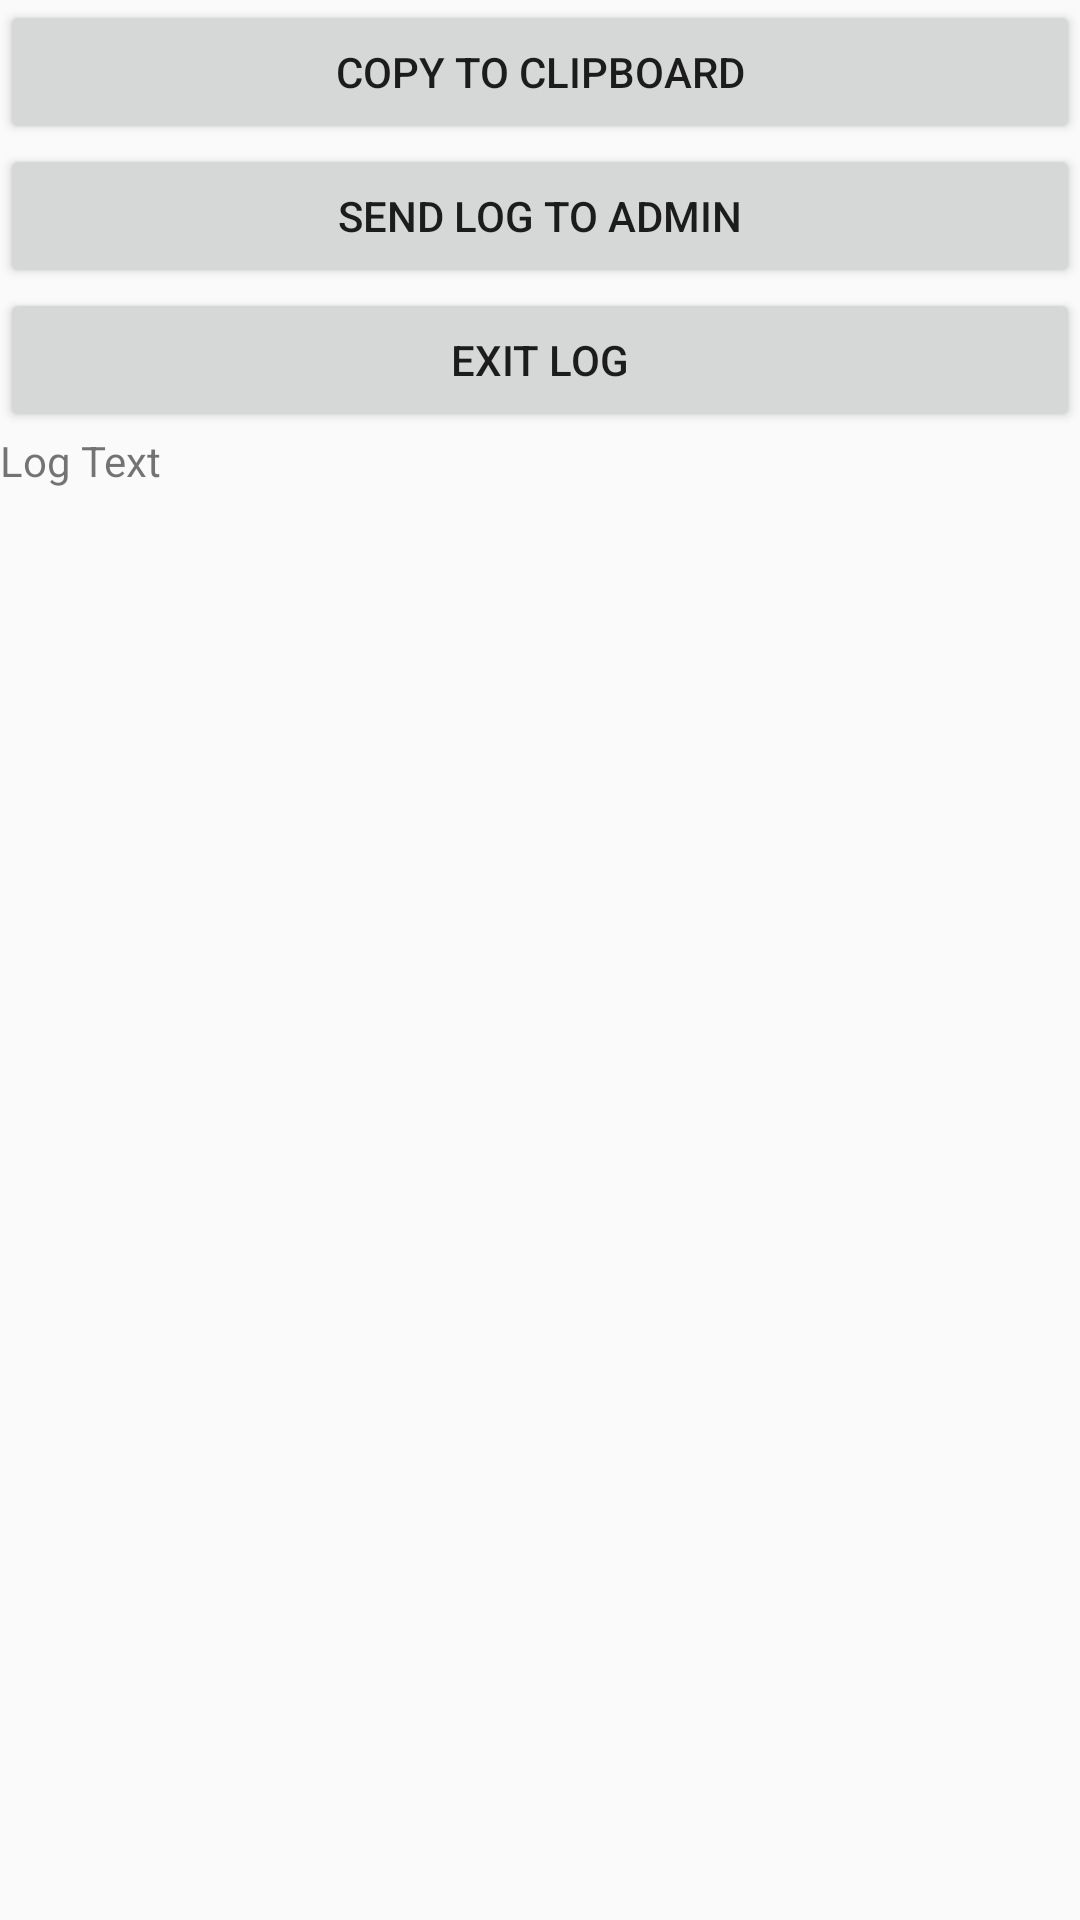

Layout XML and referenced resources for this Android screen:
<!-- AndroidManifest.xml: application theme AppTheme -->
<!-- res/layout/logscreen.xml -->
<?xml version="1.0" encoding="utf-8"?>
<LinearLayout xmlns:android="http://schemas.android.com/apk/res/android"
    android:orientation="vertical" android:layout_width="match_parent"
    android:layout_height="match_parent">
    <Button
        android:layout_width="match_parent"
        android:layout_height="wrap_content"
        android:id="@+id/logbutton_content"
        android:text="copy to clipboard"
        />
    <Button
        android:layout_width="match_parent"
        android:layout_height="wrap_content"
        android:id="@+id/logsendmailbutton_content"
        android:text="send log to admin"
        />
    <Button
        android:layout_width="match_parent"
        android:layout_height="wrap_content"
        android:id="@+id/logexitbutton_content"
        android:text="exit log"
        />
    <TextView
        android:layout_width="match_parent"
        android:layout_height="wrap_content"
        android:text="Log Text"
        android:id="@+id/logtext_content"
        android:layout_gravity="center"
        android:layout_alignParentLeft="true"
        android:layout_alignParentTop="true"
        android:visibility="visible"
        android:textIsSelectable="true"
        android:minWidth="20dp"
        android:enabled="true"
        android:editable="true" />
</LinearLayout>
<!-- resources referenced by this layout -->
<resources>
  <style name="AppTheme" parent="Theme.AppCompat.Light.DarkActionBar">
          
          <item name="colorPrimary">@color/colorPrimary</item>
          <item name="colorPrimaryDark">@color/colorPrimaryDark</item>
          <item name="colorAccent">@color/colorAccent</item>
      </style>
  <!-- not gathered from this repository: default colours our renderer supplied (Android Studio template values) -->
  <color name="colorPrimary">#FF6200EE</color>
  <color name="colorPrimaryDark">#FF3700B3</color>
  <color name="colorAccent">#FF03DAC5</color>
</resources>
